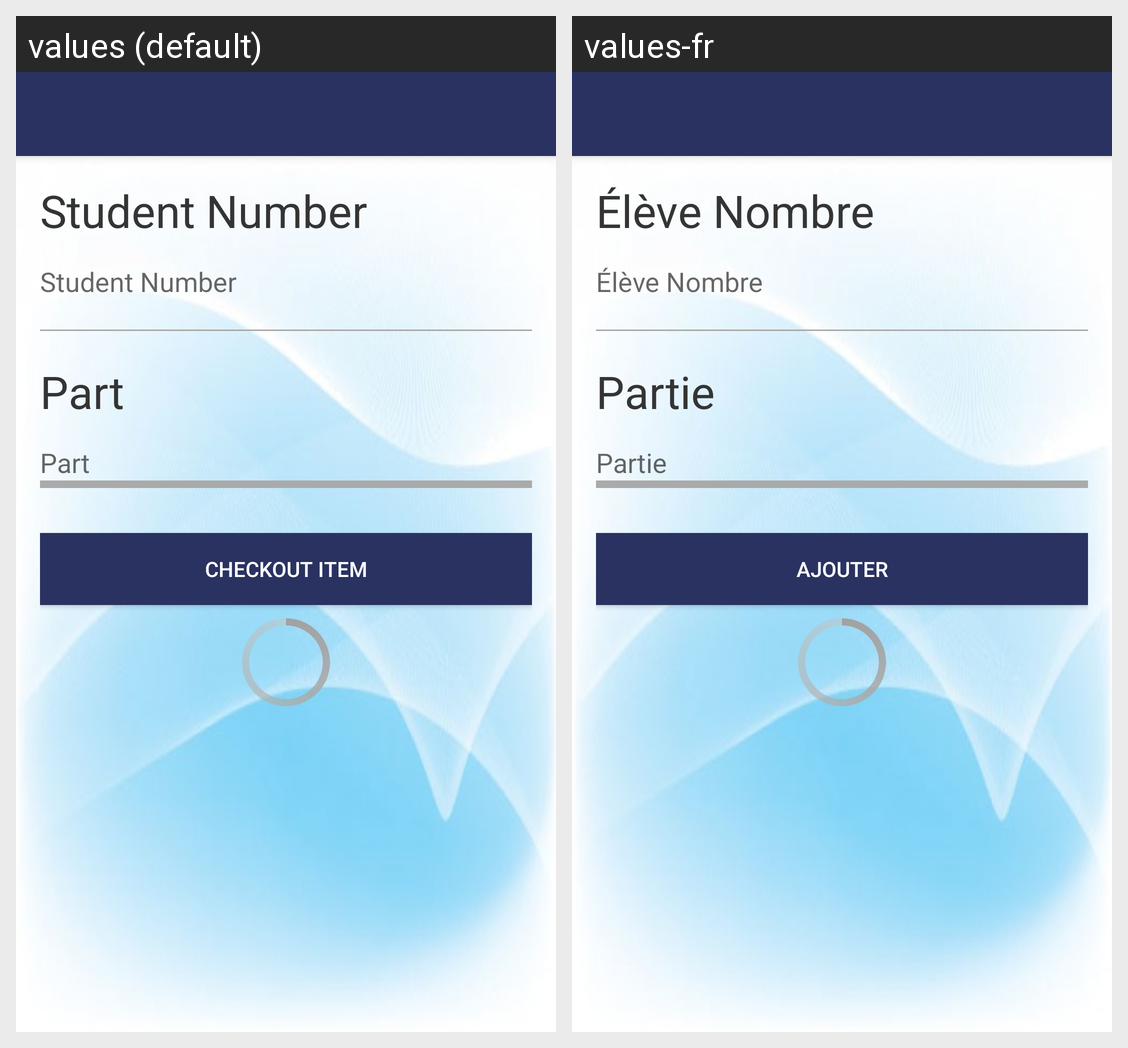

The same Android screen rendered under two of its app's locales, left to right. List the strings drawn on it with the default value and each locale's translation.
Android screen res/layout/activity_add.xml rendered under 2 locales, left to right: values (default), values-fr. Device: Nexus 5 (rendered at 1080×1920; each locale shown at half size, 540×960, under a caption strip naming it); theme AppTheme.NoActionBar.
Strings drawn on this screen, with the default value and each locale's value (text and hints the layout hard-codes, and strings that could not be matched under every locale, appear in the picture but are not listed):

studentstring
  values: Student Number
  values-fr: Élève Nombre

partstring
  values: Part
  values-fr: Partie

addstring
  values: Checkout Item
  values-fr: Ajouter
